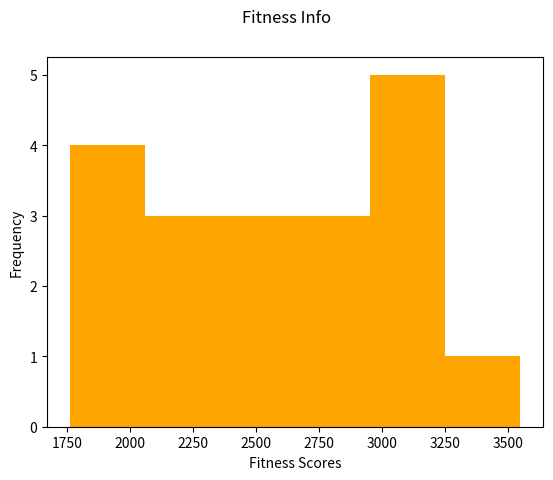

This figure's Python source:
import matplotlib.pyplot as plt
#scores showing how many yards students ran in 12 minutes
# 1 mile = 1,760 yards
fitness_test=[2901,1760,3000,2824,3235,2050,2265,2500,2400,2625,3550,1850,1890,3200,2900,2975,3000,2220,2250]

plt.hist(fitness_test, bins=6, color='orange')
plt.ylabel("Frequency")
plt.xlabel("Fitness Scores")
plt.suptitle("Fitness Info")
plt.show()